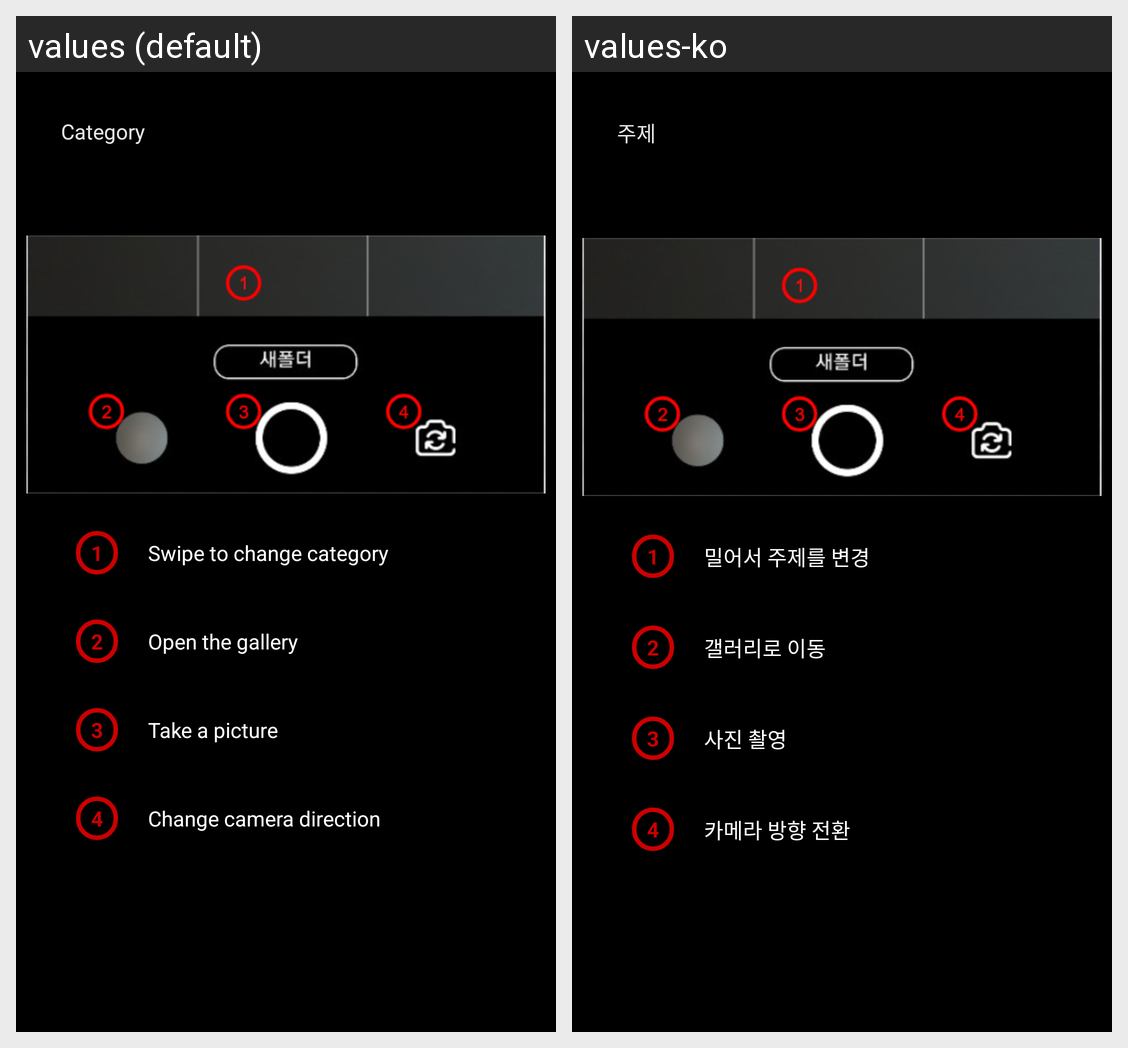

This grid shows one Android layout under two languages. Give, for every string resource on the screen, its name, the default text and each shown locale's text.
Android screen res/layout/manual_category_info.xml rendered under 2 locales, left to right: values (default), values-ko. Device: Nexus 5 (rendered at 1080×1920; each locale shown at half size, 540×960, under a caption strip naming it); theme Theme.AppCompat.Light.NoActionBar.
Strings drawn on this screen, with the default value and each locale's value (text and hints the layout hard-codes, and strings that could not be matched under every locale, appear in the picture but are not listed):

manual_title_3
  values: Category
  values-ko: 주제

manual_category_info_string_1_no
  values: 1
  values-ko: 1

manual_category_info_string_1
  values: Swipe to change category
  values-ko: 밀어서 주제를 변경

manual_category_info_string_2_no
  values: 2
  values-ko: 2

manual_category_info_string_2
  values: Open the gallery
  values-ko: 갤러리로 이동

manual_category_info_string_3_no
  values: 3
  values-ko: 3

manual_category_info_string_3
  values: Take a picture
  values-ko: 사진 촬영

manual_category_info_string_4_no
  values: 4
  values-ko: 4

manual_category_info_string_4
  values: Change camera direction
  values-ko: 카메라 방향 전환
